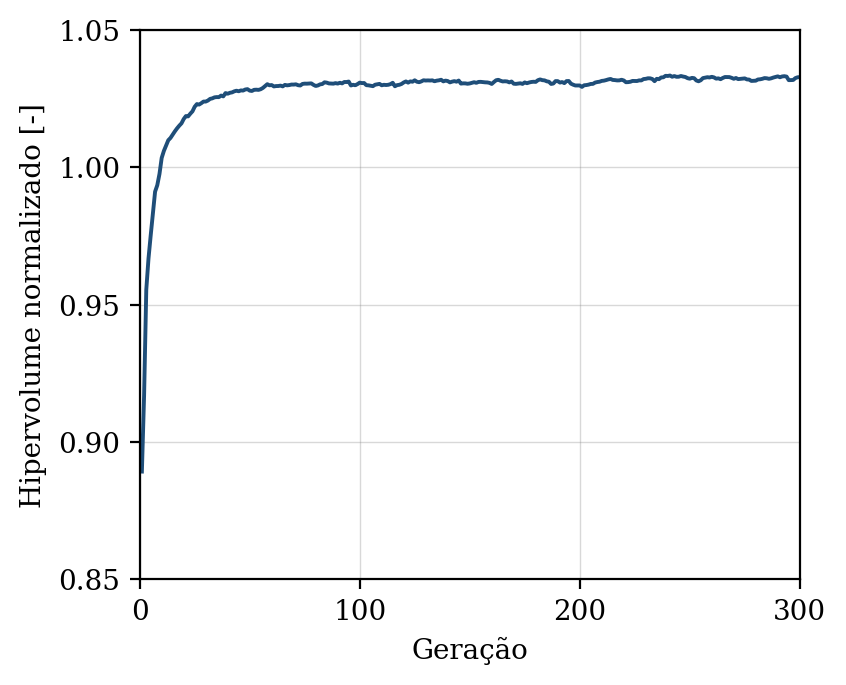

Source data for this figure (header and first rows):
geracao, hipervolume, n_solucoes, n_avaliacoes
1, 0.8892, 12, 50
2, 0.9168, 20, 100
3, 0.9555, 25, 150
4, 0.9667, 34, 200
5, 0.9752, 40, 250
6, 0.983, 44, 300
7, 0.9911, 45, 350
8, 0.9935, 50, 400
9, 0.9976, 50, 450
10, 1.003, 50, 500
11, 1.006, 50, 550
12, 1.008, 50, 600
13, 1.01, 50, 650
14, 1.011, 50, 700
15, 1.012, 50, 750
16, 1.013, 50, 800
17, 1.014, 50, 850
18, 1.015, 50, 900
19, 1.016, 50, 950
20, 1.018, 50, 1000
21, 1.019, 50, 1050
22, 1.019, 50, 1100
23, 1.02, 50, 1150
24, 1.02, 50, 1200
25, 1.022, 50, 1250
26, 1.023, 50, 1300
27, 1.023, 50, 1350
28, 1.023, 50, 1400
29, 1.024, 50, 1450
30, 1.024, 50, 1500
31, 1.024, 50, 1550
32, 1.025, 50, 1600
33, 1.025, 50, 1650
34, 1.025, 50, 1700
35, 1.026, 50, 1750
36, 1.026, 50, 1800
37, 1.026, 50, 1850
38, 1.026, 50, 1900
39, 1.027, 50, 1950
40, 1.027, 50, 2000
41, 1.027, 50, 2050
42, 1.027, 50, 2100
43, 1.028, 50, 2150
44, 1.028, 50, 2200
45, 1.028, 50, 2250
46, 1.028, 50, 2300
47, 1.028, 50, 2350
48, 1.028, 50, 2400
49, 1.028, 50, 2450
50, 1.028, 50, 2500
51, 1.028, 50, 2550
52, 1.028, 50, 2600
53, 1.028, 50, 2650
54, 1.028, 50, 2700
55, 1.028, 50, 2750
56, 1.029, 50, 2800
57, 1.03, 50, 2850
58, 1.03, 50, 2900
59, 1.03, 50, 2950
60, 1.03, 50, 3000
... 240 more rows
